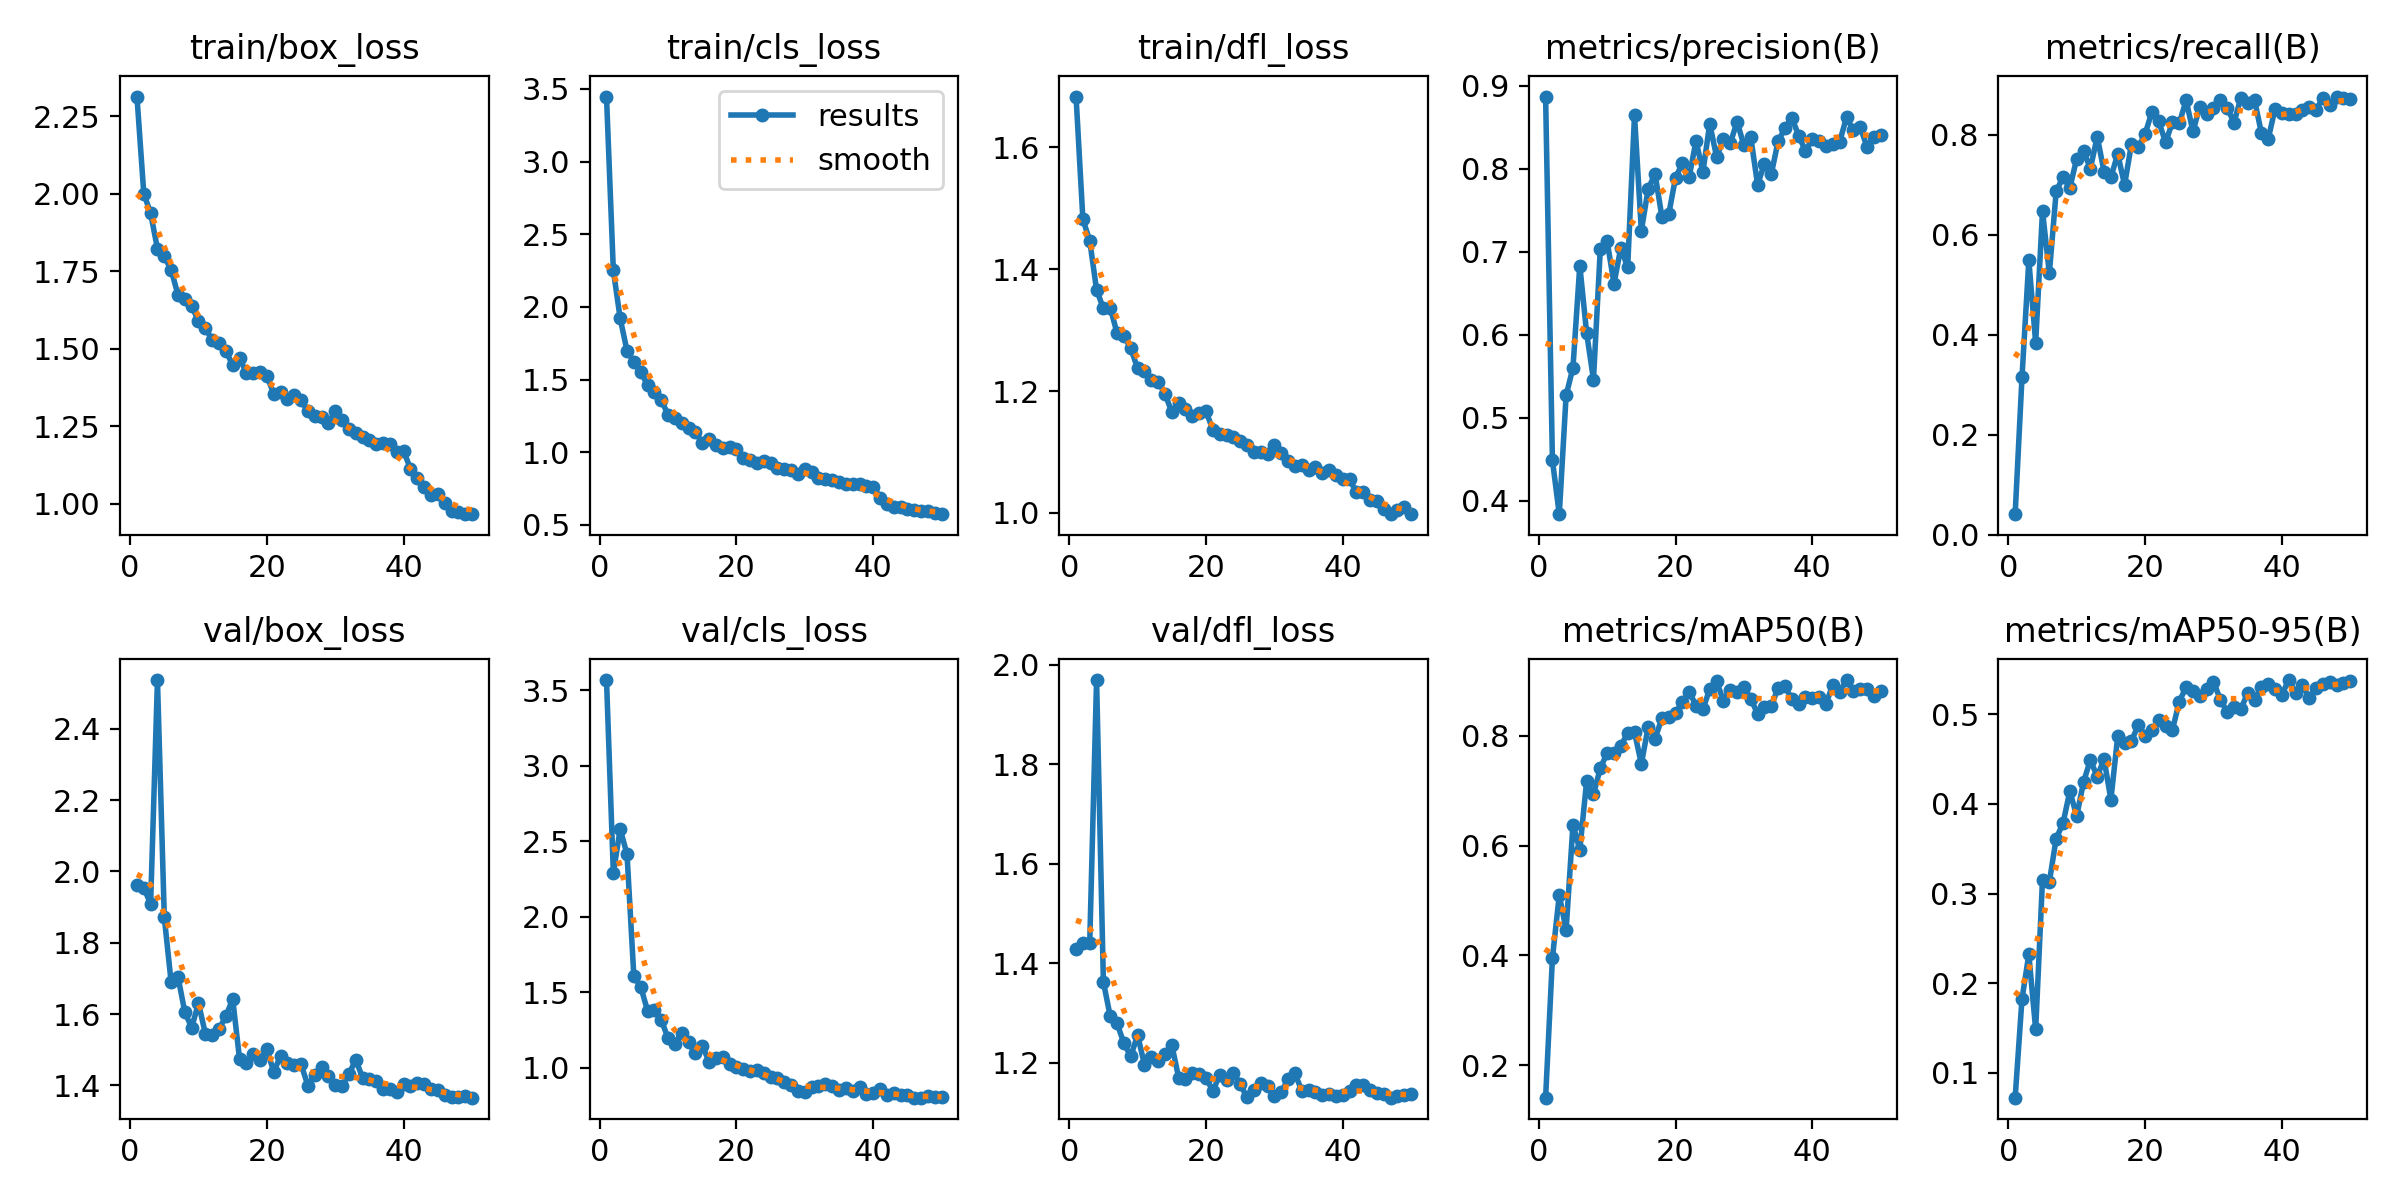

Values plotted in this chart, from the file beside it:
epoch, train/box_loss, train/cls_loss, train/dfl_loss, metrics/precision(B), metrics/recall(B), metrics/mAP50(B), metrics/mAP50-95(B), val/box_loss, val/cls_loss, val/dfl_loss, lr/pg0, lr/pg1, lr/pg2
1, 2.314, 3.448, 1.683, 0.8871, 0.04118, 0.1407, 0.07222, 1.962, 3.569, 1.429, 0.0003611, 0.0003611, 0.0003611
2, 2.001, 2.252, 1.482, 0.4487, 0.3147, 0.3955, 0.1824, 1.954, 2.291, 1.442, 0.0007169, 0.0007169, 0.0007169
3, 1.937, 1.922, 1.446, 0.384, 0.5488, 0.5099, 0.232, 1.909, 2.581, 1.441, 0.001058, 0.001058, 0.001058
4, 1.823, 1.699, 1.366, 0.5271, 0.3836, 0.4462, 0.1484, 2.536, 2.415, 1.969, 0.001045, 0.001045, 0.001045
5, 1.798, 1.622, 1.335, 0.5604, 0.6471, 0.6375, 0.3156, 1.871, 1.607, 1.363, 0.001023, 0.001023, 0.001023
6, 1.755, 1.551, 1.337, 0.6835, 0.5227, 0.5928, 0.3129, 1.689, 1.538, 1.293, 0.001001, 0.001001, 0.001001
7, 1.674, 1.465, 1.295, 0.6022, 0.6863, 0.7174, 0.3614, 1.704, 1.38, 1.279, 0.000979, 0.000979, 0.000979
8, 1.66, 1.417, 1.291, 0.5462, 0.7153, 0.6934, 0.3785, 1.605, 1.384, 1.239, 0.000957, 0.000957, 0.000957
9, 1.637, 1.359, 1.27, 0.7036, 0.6935, 0.7412, 0.4143, 1.562, 1.32, 1.213, 0.000935, 0.000935, 0.000935
10, 1.59, 1.26, 1.237, 0.7128, 0.752, 0.7687, 0.3864, 1.631, 1.196, 1.256, 0.000913, 0.000913, 0.000913
11, 1.568, 1.236, 1.232, 0.6618, 0.7671, 0.769, 0.4245, 1.545, 1.161, 1.196, 0.000891, 0.000891, 0.000891
12, 1.527, 1.2, 1.217, 0.7049, 0.7318, 0.7812, 0.4491, 1.541, 1.234, 1.212, 0.000869, 0.000869, 0.000869
13, 1.517, 1.17, 1.216, 0.6813, 0.796, 0.8059, 0.4306, 1.558, 1.169, 1.204, 0.000847, 0.000847, 0.000847
14, 1.494, 1.137, 1.196, 0.8646, 0.7256, 0.8073, 0.45, 1.594, 1.096, 1.217, 0.000825, 0.000825, 0.000825
15, 1.447, 1.067, 1.165, 0.7255, 0.7149, 0.749, 0.4049, 1.642, 1.148, 1.236, 0.000803, 0.000803, 0.000803
16, 1.471, 1.093, 1.181, 0.7757, 0.761, 0.8164, 0.4756, 1.474, 1.041, 1.171, 0.000781, 0.000781, 0.000781
17, 1.422, 1.047, 1.171, 0.794, 0.6993, 0.795, 0.4683, 1.463, 1.063, 1.167, 0.000759, 0.000759, 0.000759
18, 1.423, 1.033, 1.159, 0.7426, 0.7806, 0.8318, 0.4699, 1.487, 1.07, 1.18, 0.000737, 0.000737, 0.000737
19, 1.424, 1.036, 1.165, 0.745, 0.7744, 0.8348, 0.4881, 1.47, 1.025, 1.177, 0.000715, 0.000715, 0.000715
20, 1.412, 1.02, 1.167, 0.7894, 0.8012, 0.8416, 0.476, 1.502, 1.008, 1.17, 0.000693, 0.000693, 0.000693
21, 1.355, 0.9606, 1.137, 0.8065, 0.8453, 0.8609, 0.4827, 1.438, 0.9911, 1.143, 0.000671, 0.000671, 0.000671
22, 1.361, 0.9469, 1.13, 0.7905, 0.8262, 0.8805, 0.4934, 1.483, 0.9784, 1.175, 0.000649, 0.000649, 0.000649
23, 1.339, 0.9297, 1.128, 0.8338, 0.7843, 0.8552, 0.4865, 1.464, 0.9844, 1.165, 0.000627, 0.000627, 0.000627
24, 1.352, 0.9381, 1.124, 0.796, 0.8248, 0.8487, 0.4827, 1.459, 0.9672, 1.18, 0.000605, 0.000605, 0.000605
25, 1.334, 0.9245, 1.119, 0.8543, 0.8227, 0.8851, 0.5142, 1.459, 0.9399, 1.157, 0.000583, 0.000583, 0.000583
26, 1.298, 0.8895, 1.112, 0.8145, 0.8685, 0.8998, 0.5305, 1.399, 0.9307, 1.13, 0.0005611, 0.0005611, 0.0005611
27, 1.283, 0.8843, 1.101, 0.8356, 0.8063, 0.8639, 0.5265, 1.431, 0.9098, 1.145, 0.0005391, 0.0005391, 0.0005391
28, 1.281, 0.8773, 1.1, 0.8307, 0.856, 0.8841, 0.5202, 1.452, 0.8861, 1.159, 0.0005171, 0.0005171, 0.0005171
29, 1.26, 0.848, 1.096, 0.8568, 0.8409, 0.8792, 0.5287, 1.425, 0.8459, 1.154, 0.0004951, 0.0004951, 0.0004951
30, 1.299, 0.8882, 1.112, 0.8283, 0.8533, 0.889, 0.5366, 1.401, 0.8409, 1.134, 0.0004731, 0.0004731, 0.0004731
31, 1.269, 0.8617, 1.098, 0.8381, 0.8698, 0.868, 0.5163, 1.398, 0.875, 1.141, 0.0004511, 0.0004511, 0.0004511
32, 1.24, 0.8244, 1.086, 0.7809, 0.8536, 0.8401, 0.5029, 1.432, 0.8787, 1.167, 0.0004291, 0.0004291, 0.0004291
33, 1.228, 0.8185, 1.078, 0.8062, 0.824, 0.8534, 0.508, 1.472, 0.8962, 1.179, 0.0004071, 0.0004071, 0.0004071
34, 1.216, 0.8063, 1.079, 0.7936, 0.8728, 0.8537, 0.5054, 1.421, 0.8828, 1.144, 0.0003851, 0.0003851, 0.0003851
35, 1.204, 0.7932, 1.07, 0.8334, 0.863, 0.888, 0.5241, 1.417, 0.8515, 1.146, 0.0003631, 0.0003631, 0.0003631
36, 1.192, 0.7834, 1.075, 0.8486, 0.8693, 0.8913, 0.5164, 1.412, 0.8671, 1.142, 0.0003411, 0.0003411, 0.0003411
37, 1.194, 0.7816, 1.065, 0.8616, 0.8037, 0.8665, 0.5307, 1.39, 0.8446, 1.135, 0.0003191, 0.0003191, 0.0003191
38, 1.193, 0.783, 1.071, 0.8401, 0.7908, 0.8576, 0.5343, 1.391, 0.8762, 1.138, 0.0002971, 0.0002971, 0.0002971
39, 1.167, 0.7648, 1.062, 0.8214, 0.8514, 0.8701, 0.5283, 1.382, 0.8274, 1.133, 0.0002751, 0.0002751, 0.0002751
40, 1.169, 0.7628, 1.056, 0.8359, 0.8436, 0.8696, 0.522, 1.403, 0.831, 1.136, 0.0002531, 0.0002531, 0.0002531
41, 1.112, 0.6874, 1.055, 0.8332, 0.8418, 0.8701, 0.5383, 1.399, 0.86, 1.143, 0.0002311, 0.0002311, 0.0002311
42, 1.083, 0.6462, 1.034, 0.8273, 0.8406, 0.8582, 0.5238, 1.406, 0.8206, 1.156, 0.0002091, 0.0002091, 0.0002091
43, 1.054, 0.6213, 1.035, 0.8296, 0.8495, 0.8935, 0.5324, 1.404, 0.835, 1.155, 0.0001871, 0.0001871, 0.0001871
44, 1.029, 0.6237, 1.021, 0.8326, 0.8554, 0.8802, 0.5187, 1.389, 0.819, 1.146, 0.0001651, 0.0001651, 0.0001651
45, 1.033, 0.6095, 1.019, 0.862, 0.8498, 0.9018, 0.5293, 1.387, 0.8202, 1.14, 0.0001431, 0.0001431, 0.0001431
46, 1.003, 0.6006, 1.006, 0.8465, 0.8725, 0.8815, 0.534, 1.373, 0.8032, 1.138, 0.0001211, 0.0001211, 0.0001211
47, 0.9771, 0.5938, 0.998, 0.8507, 0.8595, 0.8846, 0.5364, 1.369, 0.8032, 1.13, 9.9101e-05, 9.9101e-05, 9.9101e-05
48, 0.9748, 0.5935, 1.004, 0.8263, 0.876, 0.8862, 0.5327, 1.369, 0.8111, 1.134, 7.7103e-05, 7.7103e-05, 7.7103e-05
49, 0.9661, 0.583, 1.009, 0.8381, 0.8732, 0.8734, 0.5351, 1.369, 0.8091, 1.134, 5.5106e-05, 5.5106e-05, 5.5106e-05
50, 0.9676, 0.5744, 0.9986, 0.8411, 0.8703, 0.881, 0.5371, 1.366, 0.8071, 1.138, 3.3108e-05, 3.3108e-05, 3.3108e-05
